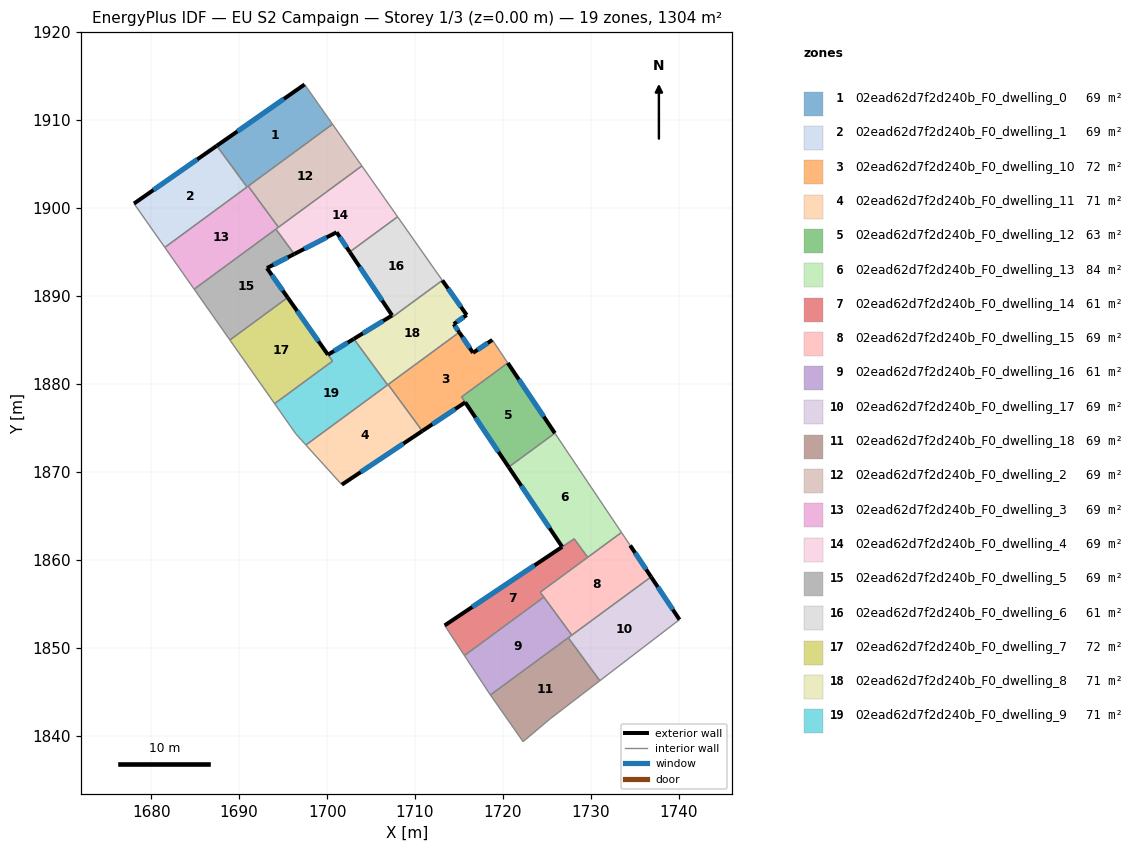
=== STOREY PLAN SPEC (per zone: floor XY polygon, exterior-wall plan segments, windows/doors) ===
zone 1: 02ead62d7f2d240b_F0_dwelling_0  (68.6 m²)
  floor: (1697.44, 1914.03) (1700.62, 1909.52) (1690.90, 1902.38) (1687.46, 1907.06)
  exterior wall: (1697.44, 1914.03) – (1687.46, 1907.06)  [12.2 m]
    window: (1695.10, 1912.39) – (1689.80, 1908.70)  [10.3 m²]
  interior walls: 4
zone 2: 02ead62d7f2d240b_F0_dwelling_1  (68.7 m²)
  floor: (1687.46, 1907.06) (1690.90, 1902.38) (1681.55, 1895.51) (1678.05, 1900.49)
  exterior wall: (1687.46, 1907.06) – (1678.05, 1900.49)  [11.5 m]
    window: (1685.25, 1905.52) – (1680.26, 1902.03)  [9.7 m²]
  interior walls: 3
zone 3: 02ead62d7f2d240b_F0_dwelling_10  (72.2 m²)
  floor: (1718.79, 1884.99) (1720.54, 1882.37) (1715.29, 1878.51) (1715.71, 1877.89) (1710.82, 1874.64) (1706.94, 1879.92) (1715.03, 1885.86) (1716.59, 1883.52)
  exterior wall: (1716.59, 1883.52) – (1715.03, 1885.86)  [2.8 m]
    window: (1716.23, 1884.07) – (1715.39, 1885.31)  [2.4 m²]
  exterior wall: (1718.79, 1884.99) – (1716.59, 1883.52)  [2.6 m]
    window: (1718.27, 1884.65) – (1717.11, 1883.87)  [2.2 m²]
  exterior wall: (1710.82, 1874.64) – (1715.71, 1877.89)  [5.9 m]
    window: (1711.97, 1875.40) – (1714.56, 1877.13)  [5.0 m²]
  interior walls: 5
zone 4: 02ead62d7f2d240b_F0_dwelling_11  (71.1 m²)
  floor: (1706.94, 1879.92) (1710.82, 1874.63) (1701.68, 1868.53) (1697.59, 1873.04)
  exterior wall: (1701.68, 1868.53) – (1710.82, 1874.63)  [11.0 m]
    window: (1703.83, 1869.97) – (1708.67, 1873.20)  [9.3 m²]
  interior walls: 4
zone 5: 02ead62d7f2d240b_F0_dwelling_12  (62.6 m²)
  floor: (1720.54, 1882.37) (1725.90, 1874.39) (1720.65, 1870.53) (1715.29, 1878.51)
  exterior wall: (1725.90, 1874.39) – (1720.54, 1882.37)  [9.6 m]
    window: (1724.64, 1876.26) – (1721.80, 1880.50)  [8.1 m²]
  exterior wall: (1715.71, 1877.89) – (1720.65, 1870.53)  [8.9 m]
    window: (1716.87, 1876.16) – (1719.49, 1872.26)  [7.5 m²]
  interior walls: 3
zone 6: 02ead62d7f2d240b_F0_dwelling_13  (84.0 m²)
  floor: (1725.90, 1874.39) (1733.47, 1863.10) (1729.63, 1860.28) (1728.09, 1862.37) (1726.73, 1861.46) (1720.65, 1870.53)
  exterior wall: (1720.65, 1870.53) – (1726.73, 1861.46)  [10.9 m]
    window: (1722.08, 1868.40) – (1725.30, 1863.59)  [9.2 m²]
  interior walls: 5
zone 7: 02ead62d7f2d240b_F0_dwelling_14  (61.1 m²)
  floor: (1728.09, 1862.37) (1729.63, 1860.28) (1724.23, 1856.31) (1724.65, 1855.75) (1715.62, 1849.11) (1713.50, 1852.33) (1713.37, 1852.53)
  exterior wall: (1726.73, 1861.46) – (1713.37, 1852.53)  [16.1 m]
    window: (1723.59, 1859.36) – (1716.51, 1854.63)  [13.6 m²]
  interior walls: 7
zone 8: 02ead62d7f2d240b_F0_dwelling_15  (68.7 m²)
  floor: (1734.46, 1861.63) (1736.84, 1858.05) (1727.82, 1851.43) (1724.23, 1856.31) (1733.47, 1863.10)
  exterior wall: (1736.84, 1858.05) – (1734.46, 1861.63)  [4.3 m]
    window: (1736.28, 1858.89) – (1735.02, 1860.79)  [3.6 m²]
  interior walls: 6
zone 9: 02ead62d7f2d240b_F0_dwelling_16  (60.8 m²)
  floor: (1724.65, 1855.75) (1727.82, 1851.43) (1718.57, 1844.63) (1718.48, 1844.75) (1715.62, 1849.11)
  interior walls: 6
zone 10: 02ead62d7f2d240b_F0_dwelling_17  (68.6 m²)
  floor: (1736.84, 1858.05) (1740.07, 1853.19) (1731.01, 1846.25) (1727.42, 1851.13)
  exterior wall: (1740.07, 1853.19) – (1736.84, 1858.05)  [5.8 m]
    window: (1739.31, 1854.33) – (1737.59, 1856.91)  [4.9 m²]
  interior walls: 4
zone 11: 02ead62d7f2d240b_F0_dwelling_18  (68.7 m²)
  floor: (1727.42, 1851.13) (1731.01, 1846.25) (1725.37, 1841.92) (1722.29, 1839.32) (1718.57, 1844.63)
  interior walls: 5
zone 12: 02ead62d7f2d240b_F0_dwelling_2  (68.6 m²)
  floor: (1700.62, 1909.52) (1703.96, 1904.77) (1694.47, 1897.80) (1691.04, 1902.48)
  interior walls: 4
zone 13: 02ead62d7f2d240b_F0_dwelling_3  (68.6 m²)
  floor: (1691.04, 1902.48) (1694.47, 1897.80) (1684.89, 1890.76) (1681.55, 1895.51)
  interior walls: 6
zone 14: 02ead62d7f2d240b_F0_dwelling_4  (68.7 m²)
  floor: (1703.96, 1904.77) (1708.02, 1898.99) (1702.58, 1894.99) (1701.08, 1897.23) (1696.27, 1894.75) (1694.18, 1897.59)
  exterior wall: (1696.27, 1894.75) – (1701.08, 1897.23)  [5.4 m]
    window: (1697.40, 1895.33) – (1699.95, 1896.65)  [4.6 m²]
  exterior wall: (1701.08, 1897.23) – (1702.58, 1894.99)  [2.7 m]
    window: (1701.43, 1896.70) – (1702.22, 1895.52)  [2.3 m²]
  interior walls: 5
zone 15: 02ead62d7f2d240b_F0_dwelling_5  (68.7 m²)
  floor: (1694.18, 1897.59) (1696.27, 1894.75) (1693.16, 1893.15) (1695.52, 1889.81) (1688.95, 1884.98) (1684.89, 1890.76)
  exterior wall: (1693.16, 1893.15) – (1696.27, 1894.75)  [3.5 m]
    window: (1693.89, 1893.53) – (1695.54, 1894.38)  [2.9 m²]
  exterior wall: (1695.52, 1889.81) – (1693.16, 1893.15)  [4.1 m]
    window: (1694.97, 1890.59) – (1693.72, 1892.37)  [3.5 m²]
  interior walls: 4
zone 16: 02ead62d7f2d240b_F0_dwelling_6  (60.7 m²)
  floor: (1708.02, 1898.99) (1713.10, 1891.76) (1707.49, 1887.63) (1707.39, 1887.78) (1702.58, 1894.99)
  exterior wall: (1702.58, 1894.99) – (1707.39, 1887.78)  [8.7 m]
    window: (1703.71, 1893.30) – (1706.26, 1889.47)  [7.3 m²]
  interior walls: 4
zone 17: 02ead62d7f2d240b_F0_dwelling_7  (72.1 m²)
  floor: (1695.52, 1889.81) (1700.61, 1882.58) (1694.04, 1877.75) (1688.95, 1884.98)
  exterior wall: (1700.10, 1883.31) – (1695.52, 1889.81)  [8.0 m]
    window: (1699.03, 1884.83) – (1696.60, 1888.28)  [6.7 m²]
  interior walls: 4
zone 18: 02ead62d7f2d240b_F0_dwelling_8  (70.6 m²)
  floor: (1713.10, 1891.76) (1715.87, 1887.82) (1714.40, 1886.79) (1715.03, 1885.86) (1706.88, 1879.87) (1703.40, 1884.62) (1703.04, 1885.11) (1707.39, 1887.77) (1707.49, 1887.63)
  exterior wall: (1707.39, 1887.77) – (1703.04, 1885.11)  [5.1 m]
    window: (1706.37, 1887.15) – (1704.07, 1885.74)  [4.3 m²]
  exterior wall: (1715.87, 1887.82) – (1713.10, 1891.76)  [4.8 m]
    window: (1715.22, 1888.74) – (1713.75, 1890.83)  [4.1 m²]
  exterior wall: (1714.40, 1886.79) – (1715.87, 1887.82)  [1.8 m]
    window: (1714.75, 1887.03) – (1715.53, 1887.58)  [1.5 m²]
  exterior wall: (1715.03, 1885.86) – (1714.40, 1886.79)  [1.1 m]
    window: (1714.88, 1886.08) – (1714.55, 1886.57)  [0.9 m²]
  interior walls: 6
zone 19: 02ead62d7f2d240b_F0_dwelling_9  (71.2 m²)
  floor: (1703.04, 1885.11) (1706.88, 1879.87) (1697.59, 1873.04) (1696.48, 1874.27) (1694.04, 1877.75) (1700.61, 1882.58) (1700.10, 1883.31)
  exterior wall: (1703.04, 1885.11) – (1700.10, 1883.31)  [3.4 m]
    window: (1702.35, 1884.68) – (1700.79, 1883.73)  [2.9 m²]
  interior walls: 7

=== DERIVED (storey summary) ===
Building: EU S2 Campaign
Storey: 1 of 3  (floor level z = 0.00 m)
Storey gross floor area: 1304.3 m²
Zones on this storey: 19
  - 02ead62d7f2d240b_F0_dwelling_0: floor 68.6 m²; exterior wall 12.2 m (36.5 m²); 1 window(s) 10.3 m²; WWR 28.1%
  - 02ead62d7f2d240b_F0_dwelling_1: floor 68.7 m²; exterior wall 11.5 m (34.4 m²); 1 window(s) 9.7 m²; WWR 28.1%
  - 02ead62d7f2d240b_F0_dwelling_10: floor 72.2 m²; exterior wall 11.3 m (34.0 m²); 3 window(s) 9.6 m²; WWR 28.1%
  - 02ead62d7f2d240b_F0_dwelling_11: floor 71.1 m²; exterior wall 11.0 m (33.0 m²); 1 window(s) 9.3 m²; WWR 28.1%
  - 02ead62d7f2d240b_F0_dwelling_12: floor 62.6 m²; exterior wall 18.5 m (55.4 m²); 2 window(s) 15.6 m²; WWR 28.1%
  - 02ead62d7f2d240b_F0_dwelling_13: floor 84.0 m²; exterior wall 10.9 m (32.8 m²); 1 window(s) 9.2 m²; WWR 28.1%
  - 02ead62d7f2d240b_F0_dwelling_14: floor 61.1 m²; exterior wall 16.1 m (48.2 m²); 1 window(s) 13.6 m²; WWR 28.1%
  - 02ead62d7f2d240b_F0_dwelling_15: floor 68.7 m²; exterior wall 4.3 m (12.9 m²); 1 window(s) 3.6 m²; WWR 28.1%
  - 02ead62d7f2d240b_F0_dwelling_16: floor 60.8 m²
  - 02ead62d7f2d240b_F0_dwelling_17: floor 68.6 m²; exterior wall 5.8 m (17.5 m²); 1 window(s) 4.9 m²; WWR 28.1%
  - 02ead62d7f2d240b_F0_dwelling_18: floor 68.7 m²
  - 02ead62d7f2d240b_F0_dwelling_2: floor 68.6 m²
  - 02ead62d7f2d240b_F0_dwelling_3: floor 68.6 m²
  - 02ead62d7f2d240b_F0_dwelling_4: floor 68.7 m²; exterior wall 8.1 m (24.3 m²); 2 window(s) 6.8 m²; WWR 28.1%
  - 02ead62d7f2d240b_F0_dwelling_5: floor 68.7 m²; exterior wall 7.6 m (22.7 m²); 2 window(s) 6.4 m²; WWR 28.1%
  - 02ead62d7f2d240b_F0_dwelling_6: floor 60.7 m²; exterior wall 8.7 m (26.0 m²); 1 window(s) 7.3 m²; WWR 28.1%
  - 02ead62d7f2d240b_F0_dwelling_7: floor 72.1 m²; exterior wall 8.0 m (23.9 m²); 1 window(s) 6.7 m²; WWR 28.1%
  - 02ead62d7f2d240b_F0_dwelling_8: floor 70.6 m²; exterior wall 12.8 m (38.5 m²); 4 window(s) 10.8 m²; WWR 28.1%
  - 02ead62d7f2d240b_F0_dwelling_9: floor 71.2 m²; exterior wall 3.4 m (10.3 m²); 1 window(s) 2.9 m²; WWR 28.1%
Zone adjacency (shared interzone walls):
  - 02ead62d7f2d240b_F0_dwelling_0 ↔ 02ead62d7f2d240b_F0_dwelling_1
  - 02ead62d7f2d240b_F0_dwelling_0 ↔ 02ead62d7f2d240b_F0_dwelling_2
  - 02ead62d7f2d240b_F0_dwelling_0 ↔ 02ead62d7f2d240b_F0_dwelling_3
  - 02ead62d7f2d240b_F0_dwelling_1 ↔ 02ead62d7f2d240b_F0_dwelling_3
  - 02ead62d7f2d240b_F0_dwelling_10 ↔ 02ead62d7f2d240b_F0_dwelling_11
  - 02ead62d7f2d240b_F0_dwelling_10 ↔ 02ead62d7f2d240b_F0_dwelling_12
  - 02ead62d7f2d240b_F0_dwelling_10 ↔ 02ead62d7f2d240b_F0_dwelling_8
  - 02ead62d7f2d240b_F0_dwelling_11 ↔ 02ead62d7f2d240b_F0_dwelling_8
  - 02ead62d7f2d240b_F0_dwelling_11 ↔ 02ead62d7f2d240b_F0_dwelling_9
  - 02ead62d7f2d240b_F0_dwelling_12 ↔ 02ead62d7f2d240b_F0_dwelling_13
  - 02ead62d7f2d240b_F0_dwelling_13 ↔ 02ead62d7f2d240b_F0_dwelling_14
  - 02ead62d7f2d240b_F0_dwelling_13 ↔ 02ead62d7f2d240b_F0_dwelling_15
  - 02ead62d7f2d240b_F0_dwelling_14 ↔ 02ead62d7f2d240b_F0_dwelling_15
  - 02ead62d7f2d240b_F0_dwelling_14 ↔ 02ead62d7f2d240b_F0_dwelling_16
  - 02ead62d7f2d240b_F0_dwelling_15 ↔ 02ead62d7f2d240b_F0_dwelling_16
  - 02ead62d7f2d240b_F0_dwelling_15 ↔ 02ead62d7f2d240b_F0_dwelling_17
  - 02ead62d7f2d240b_F0_dwelling_16 ↔ 02ead62d7f2d240b_F0_dwelling_17
  - 02ead62d7f2d240b_F0_dwelling_16 ↔ 02ead62d7f2d240b_F0_dwelling_18
  - 02ead62d7f2d240b_F0_dwelling_17 ↔ 02ead62d7f2d240b_F0_dwelling_18
  - 02ead62d7f2d240b_F0_dwelling_2 ↔ 02ead62d7f2d240b_F0_dwelling_3
  - 02ead62d7f2d240b_F0_dwelling_2 ↔ 02ead62d7f2d240b_F0_dwelling_4
  - 02ead62d7f2d240b_F0_dwelling_3 ↔ 02ead62d7f2d240b_F0_dwelling_4
  - 02ead62d7f2d240b_F0_dwelling_3 ↔ 02ead62d7f2d240b_F0_dwelling_5
  - 02ead62d7f2d240b_F0_dwelling_4 ↔ 02ead62d7f2d240b_F0_dwelling_5
  - 02ead62d7f2d240b_F0_dwelling_4 ↔ 02ead62d7f2d240b_F0_dwelling_6
  - 02ead62d7f2d240b_F0_dwelling_5 ↔ 02ead62d7f2d240b_F0_dwelling_7
  - 02ead62d7f2d240b_F0_dwelling_6 ↔ 02ead62d7f2d240b_F0_dwelling_8
  - 02ead62d7f2d240b_F0_dwelling_7 ↔ 02ead62d7f2d240b_F0_dwelling_9
  - 02ead62d7f2d240b_F0_dwelling_8 ↔ 02ead62d7f2d240b_F0_dwelling_9